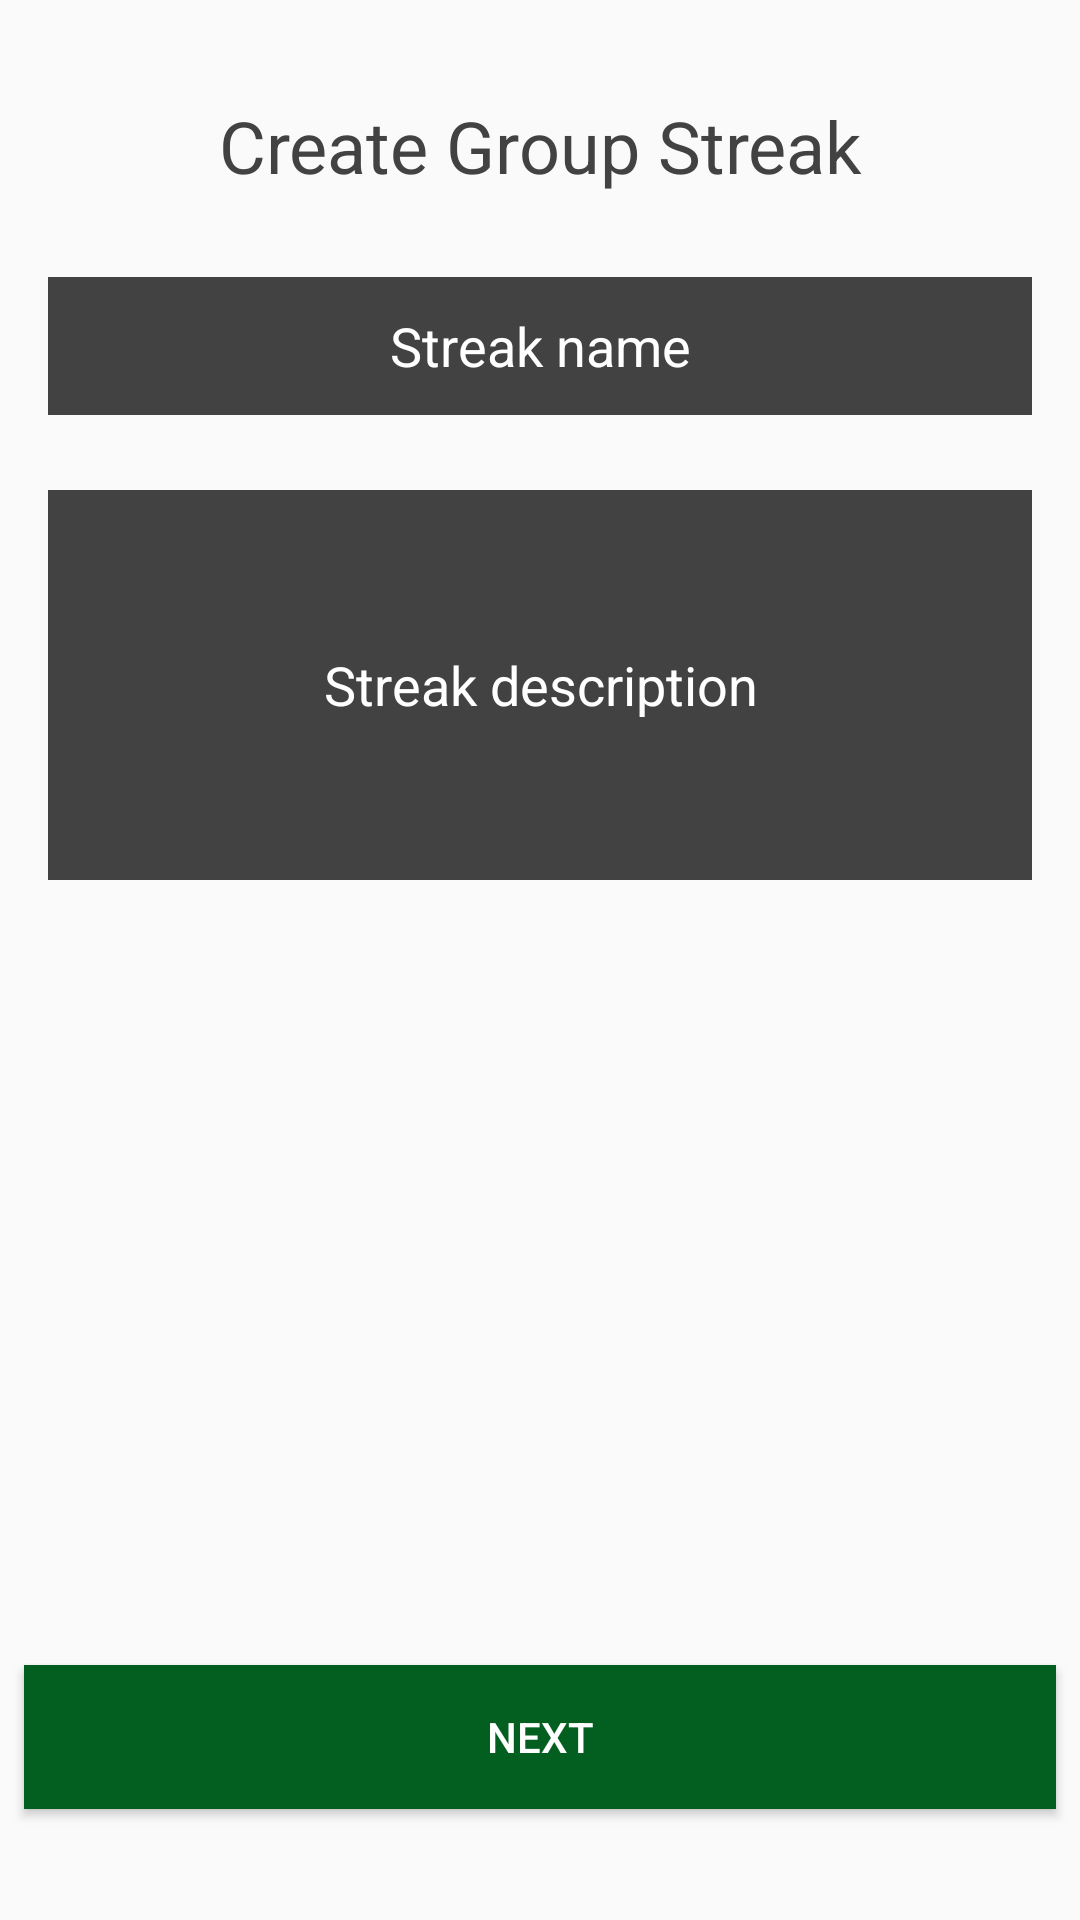

The Android layout XML behind this screen, and the referenced resources:
<!-- AndroidManifest.xml: application theme AppTheme -->
<!-- res/layout/activity_create_group_streak.xml -->
<?xml version="1.0" encoding="utf-8"?>
<android.support.constraint.ConstraintLayout xmlns:android="http://schemas.android.com/apk/res/android"
    xmlns:app="http://schemas.android.com/apk/res-auto"
    xmlns:tools="http://schemas.android.com/tools"
    android:id="@+id/createGroupStreakConstraintLayout"
    android:layout_width="match_parent"
    android:layout_height="match_parent"
    tools:context=".CreateGroupStreak.CreateGroupStreak">

    <TextView
        android:id="@+id/createAGroupStreakTitle"
        android:layout_width="wrap_content"
        android:layout_height="wrap_content"
        android:layout_marginStart="8dp"
        android:layout_marginTop="8dp"
        android:layout_marginEnd="8dp"
        android:layout_marginBottom="8dp"
        android:text="@string/create_group_streak"
        android:textAppearance="@style/TextAppearance.AppCompat.Headline"
        android:textColor="@color/cardview_dark_background"
        app:layout_constraintBottom_toBottomOf="parent"
        app:layout_constraintEnd_toEndOf="parent"
        app:layout_constraintStart_toStartOf="parent"
        app:layout_constraintTop_toTopOf="parent"
        app:layout_constraintVertical_bias="0.041" />


    <EditText
        android:id="@+id/groupStreakName"
        android:layout_width="0dp"
        android:layout_height="46dp"
        android:layout_marginStart="16dp"
        android:layout_marginTop="16dp"
        android:layout_marginEnd="16dp"
        android:layout_marginBottom="16dp"
        android:background="@color/cardview_dark_background"
        android:ems="10"
        android:hint="@string/streak_name"
        android:inputType="textPersonName"
        android:padding="10dp"
        android:textAlignment="center"
        android:textColor="@color/cardview_light_background"
        app:layout_constraintBottom_toBottomOf="parent"
        app:layout_constraintEnd_toEndOf="parent"
        app:layout_constraintStart_toStartOf="parent"
        app:layout_constraintTop_toTopOf="parent"
        app:layout_constraintVertical_bias="0.136"
        tools:textColor="@color/cardview_light_background" />

    <EditText
        android:id="@+id/groupStreakDescription"
        android:layout_width="0dp"
        android:layout_height="130dp"
        android:layout_marginStart="16dp"
        android:layout_marginTop="8dp"
        android:layout_marginEnd="16dp"
        android:layout_marginBottom="8dp"
        android:background="@color/cardview_dark_background"
        android:ems="10"
        android:hint="@string/streak_description"
        android:inputType="textMultiLine"
        android:padding="10dp"
        android:textAlignment="center"
        android:textColor="@color/cardview_light_background"
        app:layout_constraintBottom_toBottomOf="parent"
        app:layout_constraintEnd_toEndOf="parent"
        app:layout_constraintStart_toStartOf="parent"
        app:layout_constraintTop_toBottomOf="@+id/groupStreakName"
        app:layout_constraintVertical_bias="0.048"
        tools:textColor="@color/cardview_light_background" />

    <Button
        android:id="@+id/createGroupStreakNextButton"
        android:layout_width="0dp"
        android:layout_height="wrap_content"
        android:layout_marginStart="8dp"
        android:layout_marginTop="8dp"
        android:layout_marginEnd="8dp"
        android:layout_marginBottom="16dp"
        android:background="#035f1f"
        android:text="@string/next"
        app:layout_constraintBottom_toBottomOf="parent"
        app:layout_constraintEnd_toEndOf="parent"
        app:layout_constraintHorizontal_bias="0.5"
        app:layout_constraintStart_toStartOf="parent"
        app:layout_constraintTop_toTopOf="parent"
        app:layout_constraintVertical_bias="0.963" />


</android.support.constraint.ConstraintLayout>
<!-- resources referenced by this layout -->
<resources>
  <string name="create_group_streak"> Create Group Streak</string>
  <string name="next">Next</string>
  <string name="streak_description">Streak description</string>
  <string name="streak_name">Streak name</string>
  <style name="AppTheme" parent="Theme.AppCompat.Light.DarkActionBar">
          <item name="colorPrimary">@color/colorPrimary</item>
          <item name="colorPrimaryDark">@color/colorPrimaryDark</item>
          <item name="colorAccent">@color/colorAccent</item>
          <item name="android:textColor">@color/colorText</item>
          <item name="android:textColorHint">@color/colorText</item>
          <item name="colorControlNormal">@color/colorText</item>
          <item name="colorControlActivated">@color/colorText</item>
      </style>
  <color name="colorPrimary">#333333</color>
  <color name="colorPrimaryDark">#51d8c7</color>
  <color name="colorAccent">#FFFFFF</color>
  <color name="colorText">#FFFFFF</color>
</resources>
